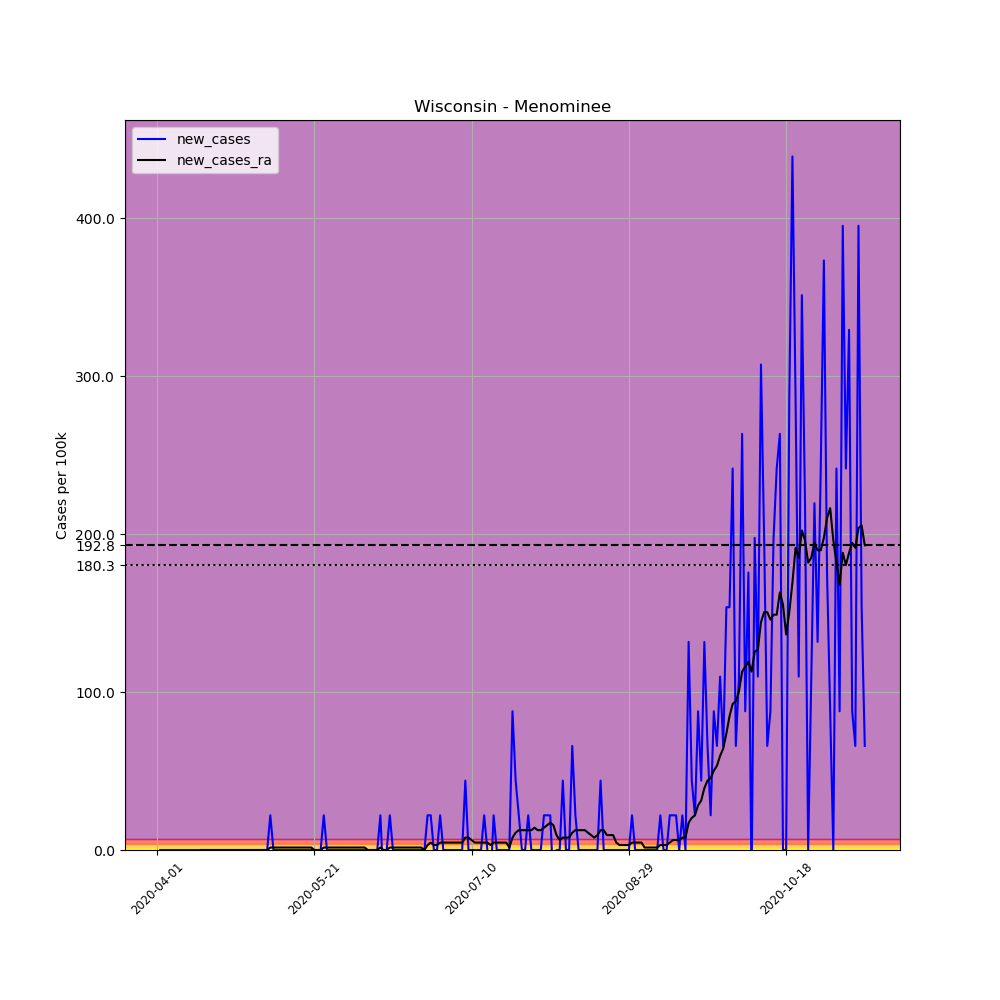

Source data for this figure (header and first rows):
, date, county, state, fips, cases, deaths, COUNTY, STNAME, CTYNAME, POPESTIMATE2019, per_100k, new_cases, new_cases_ra
517081, 2020-04-01, Menominee, Wisconsin, 55078, 1, 0, 78, Wisconsin, Menominee, 4556, 21.95, , 
517082, 2020-04-02, Menominee, Wisconsin, 55078, 1, 0, 78, Wisconsin, Menominee, 4556, 21.95, 0.0, 
517083, 2020-04-03, Menominee, Wisconsin, 55078, 1, 0, 78, Wisconsin, Menominee, 4556, 21.95, 0.0, 
517084, 2020-04-04, Menominee, Wisconsin, 55078, 1, 0, 78, Wisconsin, Menominee, 4556, 21.95, 0.0, 
517085, 2020-04-05, Menominee, Wisconsin, 55078, 1, 0, 78, Wisconsin, Menominee, 4556, 21.95, 0.0, 
517086, 2020-04-06, Menominee, Wisconsin, 55078, 1, 0, 78, Wisconsin, Menominee, 4556, 21.95, 0.0, 
517087, 2020-04-07, Menominee, Wisconsin, 55078, 1, 0, 78, Wisconsin, Menominee, 4556, 21.95, 0.0, 
517088, 2020-04-08, Menominee, Wisconsin, 55078, 1, 0, 78, Wisconsin, Menominee, 4556, 21.95, 0.0, 
517089, 2020-04-09, Menominee, Wisconsin, 55078, 1, 0, 78, Wisconsin, Menominee, 4556, 21.95, 0.0, 
517090, 2020-04-10, Menominee, Wisconsin, 55078, 1, 0, 78, Wisconsin, Menominee, 4556, 21.95, 0.0, 
517091, 2020-04-11, Menominee, Wisconsin, 55078, 1, 0, 78, Wisconsin, Menominee, 4556, 21.95, 0.0, 
517092, 2020-04-12, Menominee, Wisconsin, 55078, 1, 0, 78, Wisconsin, Menominee, 4556, 21.95, 0.0, 
517093, 2020-04-13, Menominee, Wisconsin, 55078, 1, 0, 78, Wisconsin, Menominee, 4556, 21.95, 0.0, 
517094, 2020-04-14, Menominee, Wisconsin, 55078, 1, 0, 78, Wisconsin, Menominee, 4556, 21.95, 0.0, 
517095, 2020-04-15, Menominee, Wisconsin, 55078, 1, 0, 78, Wisconsin, Menominee, 4556, 21.95, 0.0, 0.0
517096, 2020-04-16, Menominee, Wisconsin, 55078, 1, 0, 78, Wisconsin, Menominee, 4556, 21.95, 0.0, 0.0
517097, 2020-04-17, Menominee, Wisconsin, 55078, 1, 0, 78, Wisconsin, Menominee, 4556, 21.95, 0.0, 0.0
517098, 2020-04-18, Menominee, Wisconsin, 55078, 1, 0, 78, Wisconsin, Menominee, 4556, 21.95, 0.0, 0.0
517099, 2020-04-19, Menominee, Wisconsin, 55078, 1, 0, 78, Wisconsin, Menominee, 4556, 21.95, 0.0, 0.0
517100, 2020-04-20, Menominee, Wisconsin, 55078, 1, 0, 78, Wisconsin, Menominee, 4556, 21.95, 0.0, 0.0
517101, 2020-04-21, Menominee, Wisconsin, 55078, 1, 0, 78, Wisconsin, Menominee, 4556, 21.95, 0.0, 0.0
517102, 2020-04-22, Menominee, Wisconsin, 55078, 1, 0, 78, Wisconsin, Menominee, 4556, 21.95, 0.0, 0.0
517103, 2020-04-23, Menominee, Wisconsin, 55078, 1, 0, 78, Wisconsin, Menominee, 4556, 21.95, 0.0, 0.0
517104, 2020-04-24, Menominee, Wisconsin, 55078, 1, 0, 78, Wisconsin, Menominee, 4556, 21.95, 0.0, 0.0
517105, 2020-04-25, Menominee, Wisconsin, 55078, 1, 0, 78, Wisconsin, Menominee, 4556, 21.95, 0.0, 0.0
517106, 2020-04-26, Menominee, Wisconsin, 55078, 1, 0, 78, Wisconsin, Menominee, 4556, 21.95, 0.0, 0.0
517107, 2020-04-27, Menominee, Wisconsin, 55078, 1, 0, 78, Wisconsin, Menominee, 4556, 21.95, 0.0, 0.0
517108, 2020-04-28, Menominee, Wisconsin, 55078, 1, 0, 78, Wisconsin, Menominee, 4556, 21.95, 0.0, 0.0
517109, 2020-04-29, Menominee, Wisconsin, 55078, 1, 0, 78, Wisconsin, Menominee, 4556, 21.95, 0.0, 0.0
517110, 2020-04-30, Menominee, Wisconsin, 55078, 1, 0, 78, Wisconsin, Menominee, 4556, 21.95, 0.0, 0.0
517111, 2020-05-01, Menominee, Wisconsin, 55078, 1, 0, 78, Wisconsin, Menominee, 4556, 21.95, 0.0, 0.0
517112, 2020-05-02, Menominee, Wisconsin, 55078, 1, 0, 78, Wisconsin, Menominee, 4556, 21.95, 0.0, 0.0
517113, 2020-05-03, Menominee, Wisconsin, 55078, 1, 0, 78, Wisconsin, Menominee, 4556, 21.95, 0.0, 0.0
517114, 2020-05-04, Menominee, Wisconsin, 55078, 1, 0, 78, Wisconsin, Menominee, 4556, 21.95, 0.0, 0.0
517115, 2020-05-05, Menominee, Wisconsin, 55078, 1, 0, 78, Wisconsin, Menominee, 4556, 21.95, 0.0, 0.0
517116, 2020-05-06, Menominee, Wisconsin, 55078, 1, 0, 78, Wisconsin, Menominee, 4556, 21.95, 0.0, 0.0
517117, 2020-05-07, Menominee, Wisconsin, 55078, 2, 0, 78, Wisconsin, Menominee, 4556, 43.9, 21.95, 1.568
517118, 2020-05-08, Menominee, Wisconsin, 55078, 2, 0, 78, Wisconsin, Menominee, 4556, 43.9, 0.0, 1.568
517119, 2020-05-09, Menominee, Wisconsin, 55078, 2, 0, 78, Wisconsin, Menominee, 4556, 43.9, 0.0, 1.568
517120, 2020-05-10, Menominee, Wisconsin, 55078, 2, 0, 78, Wisconsin, Menominee, 4556, 43.9, 0.0, 1.568
517121, 2020-05-11, Menominee, Wisconsin, 55078, 2, 0, 78, Wisconsin, Menominee, 4556, 43.9, 0.0, 1.568
517122, 2020-05-12, Menominee, Wisconsin, 55078, 2, 0, 78, Wisconsin, Menominee, 4556, 43.9, 0.0, 1.568
517123, 2020-05-13, Menominee, Wisconsin, 55078, 2, 0, 78, Wisconsin, Menominee, 4556, 43.9, 0.0, 1.568
517124, 2020-05-14, Menominee, Wisconsin, 55078, 2, 0, 78, Wisconsin, Menominee, 4556, 43.9, 0.0, 1.568
517125, 2020-05-15, Menominee, Wisconsin, 55078, 2, 0, 78, Wisconsin, Menominee, 4556, 43.9, 0.0, 1.568
517126, 2020-05-16, Menominee, Wisconsin, 55078, 2, 0, 78, Wisconsin, Menominee, 4556, 43.9, 0.0, 1.568
517127, 2020-05-17, Menominee, Wisconsin, 55078, 2, 0, 78, Wisconsin, Menominee, 4556, 43.9, 0.0, 1.568
517128, 2020-05-18, Menominee, Wisconsin, 55078, 2, 0, 78, Wisconsin, Menominee, 4556, 43.9, 0.0, 1.568
517129, 2020-05-19, Menominee, Wisconsin, 55078, 2, 0, 78, Wisconsin, Menominee, 4556, 43.9, 0.0, 1.568
517130, 2020-05-20, Menominee, Wisconsin, 55078, 2, 0, 78, Wisconsin, Menominee, 4556, 43.9, 0.0, 1.568
517131, 2020-05-21, Menominee, Wisconsin, 55078, 2, 0, 78, Wisconsin, Menominee, 4556, 43.9, 0.0, 0.0
517132, 2020-05-22, Menominee, Wisconsin, 55078, 2, 0, 78, Wisconsin, Menominee, 4556, 43.9, 0.0, 0.0
517133, 2020-05-23, Menominee, Wisconsin, 55078, 2, 0, 78, Wisconsin, Menominee, 4556, 43.9, 0.0, 0.0
517134, 2020-05-24, Menominee, Wisconsin, 55078, 3, 0, 78, Wisconsin, Menominee, 4556, 65.85, 21.95, 1.568
517135, 2020-05-25, Menominee, Wisconsin, 55078, 3, 0, 78, Wisconsin, Menominee, 4556, 65.85, 0.0, 1.568
517136, 2020-05-26, Menominee, Wisconsin, 55078, 3, 0, 78, Wisconsin, Menominee, 4556, 65.85, 0.0, 1.568
517137, 2020-05-27, Menominee, Wisconsin, 55078, 3, 0, 78, Wisconsin, Menominee, 4556, 65.85, 0.0, 1.568
517138, 2020-05-28, Menominee, Wisconsin, 55078, 3, 0, 78, Wisconsin, Menominee, 4556, 65.85, 0.0, 1.568
517139, 2020-05-29, Menominee, Wisconsin, 55078, 3, 0, 78, Wisconsin, Menominee, 4556, 65.85, 0.0, 1.568
517140, 2020-05-30, Menominee, Wisconsin, 55078, 3, 0, 78, Wisconsin, Menominee, 4556, 65.85, 0.0, 1.568
... 166 more rows
